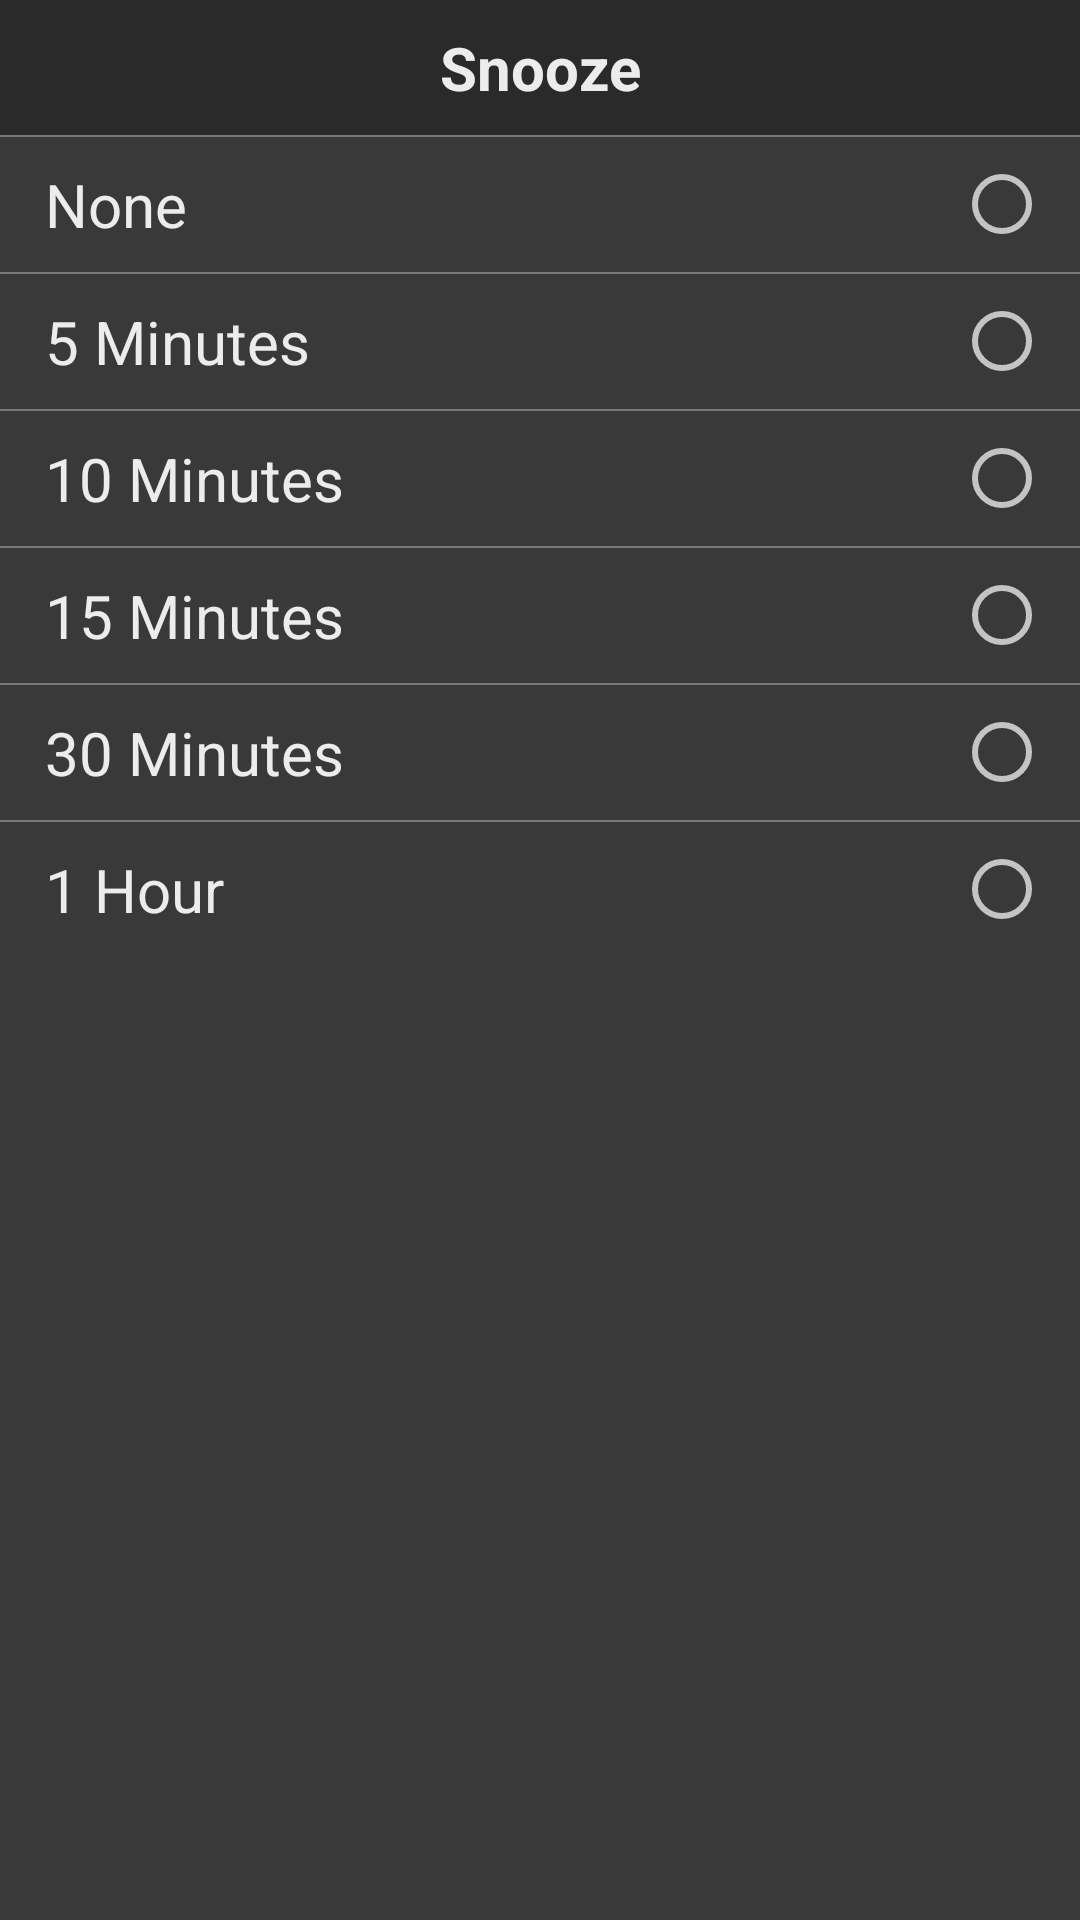

Layout XML and referenced resources for this Android screen:
<!-- AndroidManifest.xml: application theme Theme.AppCompat.NoActionBar -->
<!-- res/layout/snooze_bottom_sheet.xml -->
<?xml version="1.0" encoding="utf-8"?>
<LinearLayout
    xmlns:android="http://schemas.android.com/apk/res/android"
    xmlns:app="http://schemas.android.com/apk/res-auto"
    android:id="@+id/snooze_bottom_sheet"
    android:layout_width="match_parent"
    android:layout_height="match_parent"
    app:behavior_hideable="true"
    app:behavior_peekHeight="0dp"
    android:background="@color/Light_Black_L"
    app:layout_behavior="@string/bottom_sheet_behavior"
    android:orientation="vertical">

    <TextView
        android:layout_width="match_parent"
        android:layout_height="45dp"
        android:text="@string/snooze"
        android:textSize="20sp"
        android:textColor="@color/white"
        android:textStyle="bold"
        android:gravity="center"
        android:background="@color/dryBlack"/>

    <View
        android:layout_width="match_parent"
        android:layout_height="0.5dp"
        android:background="@color/Light_white"/>

    <RelativeLayout
        android:id="@+id/layout_none"
        android:layout_width="match_parent"
        android:layout_height="45dp"
        android:fitsSystemWindows="true"
        android:descendantFocusability="blocksDescendants"
        android:foreground="?attr/selectableItemBackground">

        <TextView
            android:layout_width="match_parent"
            android:layout_height="wrap_content"
            android:id="@+id/text_none"
            android:text="@string/none"
            android:textColor="@color/white"
            android:textSize="20sp"
            android:layout_centerVertical="true"
            android:layout_marginStart="15dp"
            android:clickable="false"
            android:focusableInTouchMode="false"
            android:focusable="false"/>

        <RadioButton
            android:layout_width="wrap_content"
            android:layout_height="wrap_content"
            android:id="@+id/radio_btn_none"
            android:layout_alignParentEnd="true"
            android:layout_centerVertical="true"
            android:layout_marginEnd="10dp"
            android:clickable="false"
            android:focusableInTouchMode="false"
            android:focusable="false"
            android:theme="@style/RadioButton"/>

    </RelativeLayout>

    <View
        android:layout_width="match_parent"
        android:layout_height="0.5dp"
        android:background="@color/Light_white"/>

    <RelativeLayout
        android:id="@+id/layout_5m"
        android:layout_width="match_parent"
        android:layout_height="45dp"
        android:fitsSystemWindows="true"
        android:descendantFocusability="blocksDescendants"
        android:foreground="?attr/selectableItemBackground">

        <TextView
            android:layout_width="match_parent"
            android:layout_height="wrap_content"
            android:id="@+id/text_5m"
            android:text="@string/_5_minutes"
            android:textColor="@color/white"
            android:textSize="20sp"
            android:layout_centerVertical="true"
            android:layout_marginStart="15dp"
            android:clickable="false"
            android:focusableInTouchMode="false"
            android:focusable="false"/>

        <RadioButton
            android:layout_width="wrap_content"
            android:layout_height="wrap_content"
            android:id="@+id/radio_btn_5m"
            android:layout_alignParentEnd="true"
            android:layout_centerVertical="true"
            android:layout_marginEnd="10dp"
            android:clickable="false"
            android:focusableInTouchMode="false"
            android:focusable="false"
            android:theme="@style/RadioButton"/>

    </RelativeLayout>

    <View
        android:layout_width="match_parent"
        android:layout_height="0.5dp"
        android:background="@color/Light_white"/>

    <RelativeLayout
        android:id="@+id/layout_10m"
        android:layout_width="match_parent"
        android:layout_height="45dp"
        android:fitsSystemWindows="true"
        android:descendantFocusability="blocksDescendants"
        android:foreground="?attr/selectableItemBackgroundBorderless">

        <TextView
            android:layout_width="match_parent"
            android:layout_height="wrap_content"
            android:id="@+id/text_10m"
            android:text="@string/_10_minutes"
            android:textColor="@color/white"
            android:textSize="20sp"
            android:layout_centerVertical="true"
            android:layout_marginStart="15dp"
            android:clickable="false"
            android:focusableInTouchMode="false"
            android:focusable="false"/>

        <RadioButton
            android:layout_width="wrap_content"
            android:layout_height="wrap_content"
            android:id="@+id/radio_btn_10m"
            android:layout_alignParentEnd="true"
            android:layout_centerVertical="true"
            android:layout_marginEnd="10dp"
            android:clickable="false"
            android:focusableInTouchMode="false"
            android:focusable="false"
            android:theme="@style/RadioButton"/>

    </RelativeLayout>

    <View
        android:layout_width="match_parent"
        android:layout_height="0.5dp"
        android:background="@color/Light_white"/>

    <RelativeLayout
        android:id="@+id/layout_15m"
        android:layout_width="match_parent"
        android:layout_height="45dp"
        android:fitsSystemWindows="true"
        android:descendantFocusability="blocksDescendants"
        android:foreground="?attr/selectableItemBackground">

        <TextView
            android:layout_width="match_parent"
            android:layout_height="wrap_content"
            android:id="@+id/text_15m"
            android:text="@string/_15_minutes"
            android:textColor="@color/white"
            android:textSize="20sp"
            android:layout_centerVertical="true"
            android:layout_marginStart="15dp"
            android:clickable="false"
            android:focusableInTouchMode="false"
            android:focusable="false"/>

        <RadioButton
            android:layout_width="wrap_content"
            android:layout_height="wrap_content"
            android:id="@+id/radio_btn_15m"
            android:layout_alignParentEnd="true"
            android:layout_centerVertical="true"
            android:layout_marginEnd="10dp"
            android:clickable="false"
            android:focusableInTouchMode="false"
            android:focusable="false"
            android:theme="@style/RadioButton"/>

    </RelativeLayout>

    <View
        android:layout_width="match_parent"
        android:layout_height="0.5dp"
        android:background="@color/Light_white"/>

    <RelativeLayout
        android:id="@+id/layout_30m"
        android:layout_width="match_parent"
        android:layout_height="45dp"
        android:fitsSystemWindows="true"
        android:descendantFocusability="blocksDescendants"
        android:foreground="?attr/selectableItemBackground">

    <TextView
        android:layout_width="match_parent"
        android:layout_height="wrap_content"
        android:id="@+id/text_30m"
        android:text="@string/_30_minutes"
        android:textColor="@color/white"
        android:textSize="20sp"
        android:layout_centerVertical="true"
        android:layout_marginStart="15dp"
        android:clickable="false"
        android:focusableInTouchMode="false"
        android:focusable="false"/>

    <RadioButton
        android:layout_width="wrap_content"
        android:layout_height="wrap_content"
        android:id="@+id/radio_btn_30m"
        android:layout_alignParentEnd="true"
        android:layout_centerVertical="true"
        android:layout_marginEnd="10dp"
        android:clickable="false"
        android:focusableInTouchMode="false"
        android:focusable="false"
        android:theme="@style/RadioButton"/>

    </RelativeLayout>

    <View
        android:layout_width="match_parent"
        android:layout_height="0.5dp"
        android:background="@color/Light_white"/>

    <RelativeLayout
        android:id="@+id/layout_1h"
        android:layout_width="match_parent"
        android:layout_height="45dp"
        android:fitsSystemWindows="true"
        android:descendantFocusability="blocksDescendants"
        android:foreground="?attr/selectableItemBackground">

        <TextView
            android:layout_width="match_parent"
            android:layout_height="wrap_content"
            android:id="@+id/text_1h"
            android:text="@string/_1_hour"
            android:textColor="@color/white"
            android:textSize="20sp"
            android:layout_centerVertical="true"
            android:layout_marginStart="15dp"
            android:clickable="false"
            android:focusableInTouchMode="false"
            android:focusable="false"/>

        <RadioButton
            android:layout_width="wrap_content"
            android:layout_height="wrap_content"
            android:id="@+id/radio_btn_1h"
            android:layout_alignParentEnd="true"
            android:layout_centerVertical="true"
            android:layout_marginEnd="10dp"
            android:clickable="false"
            android:focusableInTouchMode="false"
            android:focusable="false"
            android:theme="@style/RadioButton"/>

    </RelativeLayout>

</LinearLayout>
<!-- resources referenced by this layout -->
<resources>
  <color name="Light_Black_L">#393939</color>
  <color name="Light_white">#787878</color>
  <color name="dryBlack">#2A2A2A</color>
  <color name="white">#ECECEC</color>
  <string name="_10_minutes">10 Minutes</string>
  <string name="_15_minutes">15 Minutes</string>
  <string name="_1_hour">1 Hour</string>
  <string name="_30_minutes">30 Minutes</string>
  <string name="_5_minutes">5 Minutes</string>
  <string name="none">None</string>
  <string name="snooze">Snooze</string>
  <style name="RadioButton" parent="Theme.MaterialComponents.DayNight">
          <item name="colorAccent">#6DEEFF</item>
      </style>
</resources>
